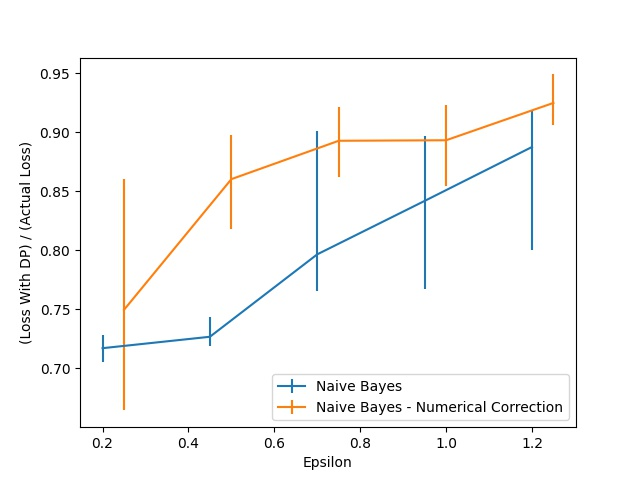

Data behind this chart, as committed beside it:
Epsilon, Naive Bayes, Naive Bayes 25, Naive Bayes 75, Naive Bayes - Numerical Correction, Naive Bayes - Numerical Correction 25, Naive Bayes - Numerical Correction 75
0.25, 0.717, 0.01142, 0.01098, 0.7496, 0.08524, 0.1112
0.5, 0.7267, 0.007909, 0.0167, 0.8603, 0.04218, 0.03735
0.75, 0.7966, 0.0312, 0.1041, 0.8928, 0.03032, 0.029
1.0, 0.8418, 0.07469, 0.05536, 0.8932, 0.0391, 0.02988
1.25, 0.8875, 0.08743, 0.03163, 0.9249, 0.01889, 0.02417
